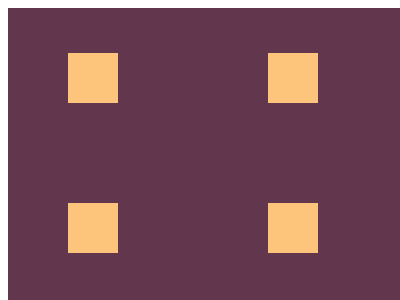

Write the HTML and CSS that draws this image.

<!-- file: battle2.html -->
<!DOCTYPE html>
<html lang="en">
<head>
    <meta charset="UTF-8">
    <meta name="viewport" content="width=device-width, initial-scale=1.0">
    <title>Battle 2</title>
    <link rel="stylesheet" href="battle2.css">
</head>
<body>
    <div class="box">
        <div class="box1"></div>
        <div class="box2"></div>
        <div class="box3"></div>
        <div class="box4"></div>
    </div>
</body>
</html>

/* file: battle2.css */
.box{
    position: relative;
    width: 400px;
    height: 300px;
    background-color: #62374e;
}
.box1{
    position: absolute;
    top:15%;
    left: 15%;
    width: 50px;
    height: 50px;
   background-color: #fdc57b;
}
.box2{
    position: absolute;
    top:15%;
    left: 65%;
    width: 50px;
    height: 50px;
    background-color: #fdc57b;
}
.box3{
    position: absolute;
    top:65%;
    left: 15%;
    width: 50px;
    height: 50px;
    background-color: #fdc57b;
}
.box4{
    position: absolute;
    top:65%;
    left: 65%;
    width: 50px;
    height: 50px;
    background-color: #fdc57b;
}